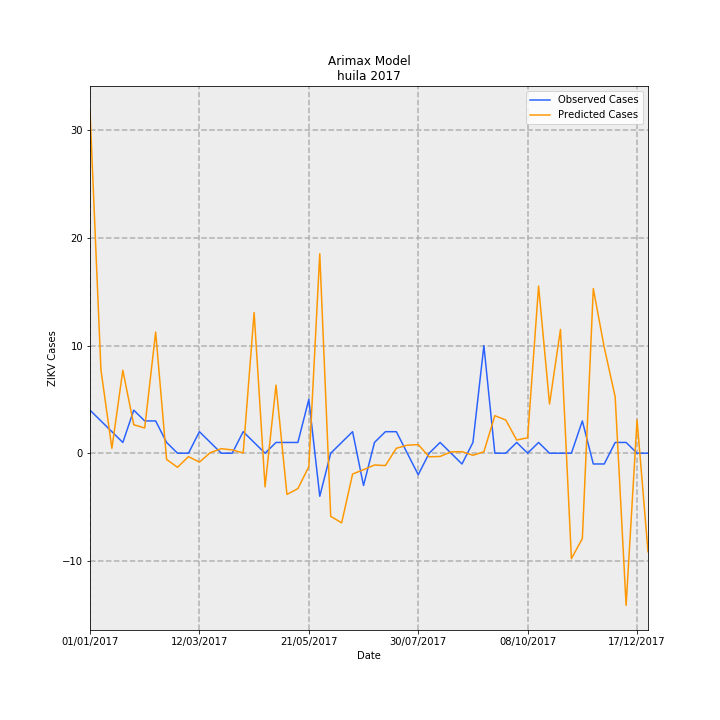

Values plotted in this chart, from the file beside it:
Date, predictions_incidence, observed_incidence, Predicted Cases, Observed Cases, error
01/01/2017, 2.753, 0.3464, 31.79, 4.0, -27.79
08/01/2017, 0.6708, 0.2598, 7.746, 3, -4.746
15/01/2017, 0.03915, 0.1732, 0.4521, 2.0, 1.548
22/01/2017, 0.6677, 0.08659, 7.711, 1.0, -6.711
29/01/2017, 0.229, 0.3464, 2.644, 4.0, 1.356
05/02/2017, 0.2029, 0.2598, 2.344, 3, 0.6563
12/02/2017, 0.9745, 0.2598, 11.25, 3, -8.253
19/02/2017, -0.05037, 0.08659, -0.5817, 1.0, 1.582
26/02/2017, -0.1134, 0.0, -1.309, 0.0, 1.309
05/03/2017, -0.0273, 0.0, -0.3153, 0.0, 0.3153
12/03/2017, -0.07158, 0.1732, -0.8266, 2.0, 2.827
19/03/2017, 0.004852, 0.08659, 0.05603, 1.0, 0.944
26/03/2017, 0.03654, 0.0, 0.422, 0.0, -0.422
02/04/2017, 0.02633, 0.0, 0.3041, 0.0, -0.3041
09/04/2017, 0.002269, 0.1732, 0.0262, 2.0, 1.974
16/04/2017, 1.132, 0.08659, 13.08, 1.0, -12.08
23/04/2017, -0.2706, 0.0, -3.125, 0.0, 3.125
30/04/2017, 0.5483, 0.08659, 6.332, 1.0, -5.332
07/05/2017, -0.3316, 0.08659, -3.829, 1.0, 4.829
14/05/2017, -0.2852, 0.08659, -3.293, 1.0, 4.293
21/05/2017, -0.1083, 0.433, -1.25, 5.0, 6.25
28/05/2017, 1.605, -0.3464, 18.54, -4.0, -22.54
04/06/2017, -0.5079, 0.0, -5.865, 0.0, 5.865
11/06/2017, -0.5604, 0.08659, -6.471, 1.0, 7.471
18/06/2017, -0.1679, 0.1732, -1.938, 2.0, 3.938
25/06/2017, -0.1328, -0.2598, -1.533, -3, -1.467
02/07/2017, -0.09483, 0.08659, -1.095, 1.0, 2.095
09/07/2017, -0.09948, 0.1732, -1.149, 2.0, 3.149
16/07/2017, 0.03991, 0.1732, 0.4609, 2.0, 1.539
23/07/2017, 0.06455, 0.0, 0.7454, 0.0, -0.7454
30/07/2017, 0.0693, -0.1732, 0.8003, -2.0, -2.8
06/08/2017, -0.02896, 0.0, -0.3345, 0.0, 0.3345
13/08/2017, -0.02621, 0.08659, -0.3026, 1.0, 1.303
20/08/2017, 0.01056, 0.0, 0.122, 0.0, -0.122
27/08/2017, 0.01251, -0.08659, 0.1444, -1.0, -1.144
03/09/2017, -0.01661, 0.08659, -0.1919, 1.0, 1.192
10/09/2017, 0.01148, 0.8659, 0.1326, 10.0, 9.867
17/09/2017, 0.3021, 0.0, 3.488, 0.0, -3.488
24/09/2017, 0.2672, 0.0, 3.086, 0.0, -3.086
01/10/2017, 0.106, 0.08659, 1.225, 1.0, -0.2246
08/10/2017, 0.1246, 0.0, 1.439, 0.0, -1.439
15/10/2017, 1.345, 0.08659, 15.54, 1.0, -14.54
22/10/2017, 0.3959, 0.0, 4.571, 0.0, -4.571
29/10/2017, 0.996, 0.0, 11.5, 0.0, -11.5
05/11/2017, -0.8484, 0.0, -9.797, 0.0, 9.797
12/11/2017, -0.6869, 0.2598, -7.933, 3, 10.93
19/11/2017, 1.325, -0.08659, 15.3, -1.0, -16.3
26/11/2017, 0.8518, -0.08659, 9.837, -1.0, -10.84
03/12/2017, 0.4532, 0.08659, 5.233, 1.0, -4.233
10/12/2017, -1.224, 0.08659, -14.13, 1.0, 15.13
17/12/2017, 0.268, 0.0, 3.095, 0.0, -3.095
24/12/2017, -0.7927, 0.0, -9.155, 0.0, 9.155
